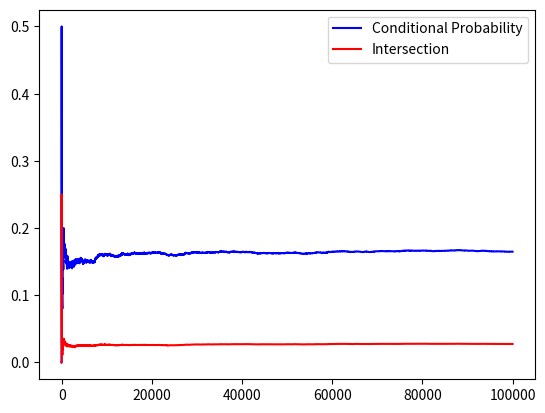

Write the Python code that produced this figure.
import matplotlib.pyplot as plt
import random
cond=[]
inter=[]
prob=[]
n=0
k=1
total_try=100000
for j in range (1,total_try+1):
    i=random.randint(1,6)
    if(i==3):
        i = random.randint(1,6)
        k+=1
        if(i==3):
            n+=1
    cond.append(n/k)
    inter.append(n/j)
    prob.append(k/j)
print(cond[total_try-1])
print(inter[total_try-1])
plt.plot(range(1,total_try+1),cond,'b',range(1,total_try+1),inter,'r')
plt.legend(['Conditional Probability','Intersection'])
plt.show()